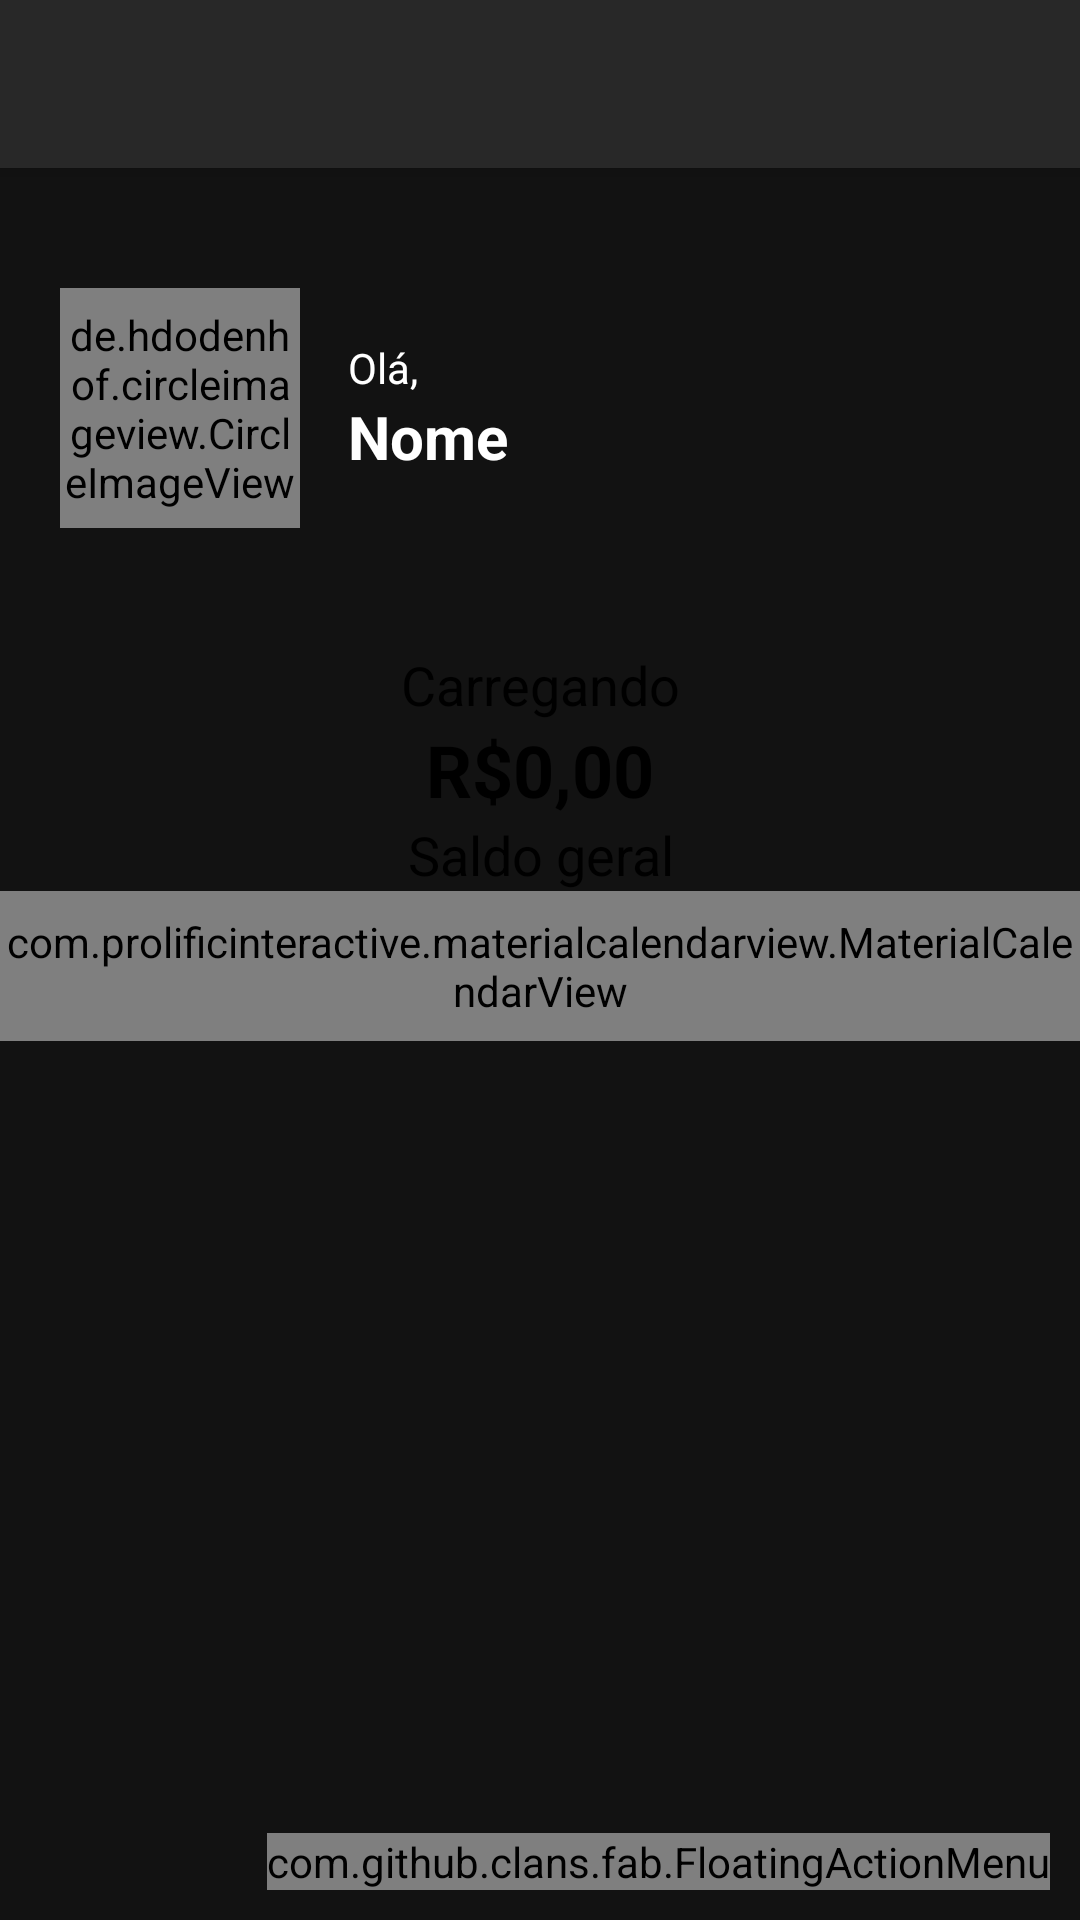

Reconstruct the res/layout file that produces this screen, plus the resources it refers to.
<!-- AndroidManifest.xml: activity theme Theme.Organizze.NoActionBar -->
<!-- res/layout/activity_main_screen.xml -->
<?xml version="1.0" encoding="utf-8"?>
<androidx.coordinatorlayout.widget.CoordinatorLayout xmlns:android="http://schemas.android.com/apk/res/android"
    xmlns:app="http://schemas.android.com/apk/res-auto"
    xmlns:tools="http://schemas.android.com/tools"
    xmlns:fab="http://schemas.android.com/apk/res-auto"
    android:layout_width="match_parent"
    android:layout_height="match_parent"
    tools:context="ativity.MainScreenActivity">

    <com.google.android.material.appbar.AppBarLayout
        android:layout_width="match_parent"
        android:layout_height="wrap_content"
        android:theme="@style/Theme.Organizze.AppBarOverlay">

        <androidx.appcompat.widget.Toolbar
            android:id="@+id/toolbar"
            android:layout_width="match_parent"
            android:layout_height="?attr/actionBarSize"
            android:background="?attr/colorPrimary"
            app:popupTheme="@style/Theme.Organizze.PopupOverlay"
            android:elevation="0dp"/>

    </com.google.android.material.appbar.AppBarLayout>

    <include layout="@layout/content_main_screen" />

    <com.github.clans.fab.FloatingActionMenu
        android:id="@+id/menu"
        android:layout_width="wrap_content"
        android:layout_height="wrap_content"
        android:layout_gravity="end|bottom"
        android:layout_marginRight="10dp"
        android:layout_marginBottom="10dp"
        android:layout_marginLeft="10dp"
        fab:menu_fab_size="normal"
        fab:menu_showShadow="true"
        fab:menu_shadowColor="#66000000"
        fab:menu_shadowRadius="4dp"
        fab:menu_shadowXOffset="1dp"
        fab:menu_shadowYOffset="3dp"
        fab:menu_colorNormal="#DA4336"
        fab:menu_colorPressed="#E75043"
        fab:menu_colorRipple="#99FFFFFF"
        fab:menu_animationDelayPerItem="50"
        fab:menu_icon="@drawable/fab_add"
        fab:menu_buttonSpacing="0dp"
        fab:menu_labels_margin="0dp"
        fab:menu_labels_showAnimation="@anim/fab_slide_in_from_right"
        fab:menu_labels_hideAnimation="@anim/fab_slide_out_to_right"
        fab:menu_labels_paddingTop="4dp"
        fab:menu_labels_paddingRight="8dp"
        fab:menu_labels_paddingBottom="4dp"
        fab:menu_labels_paddingLeft="8dp"
        fab:menu_labels_padding="8dp"
        fab:menu_labels_textColor="#FFFFFF"
        fab:menu_labels_textSize="14sp"
        fab:menu_labels_cornerRadius="3dp"
        fab:menu_labels_colorNormal="#333333"
        fab:menu_labels_colorPressed="#444444"
        fab:menu_labels_colorRipple="#66FFFFFF"
        fab:menu_labels_showShadow="true"
        fab:menu_labels_singleLine="false"
        fab:menu_labels_ellipsize="none"
        fab:menu_labels_maxLines="-1"
        fab:menu_labels_position="left"
        fab:menu_openDirection="up"
        fab:menu_backgroundColor="@android:color/transparent"
        fab:menu_fab_label="Menu">

        <com.github.clans.fab.FloatingActionButton
            android:id="@+id/fabDespesas"
            android:layout_width="wrap_content"
            android:layout_height="wrap_content"
            android:layout_gravity="bottom|end"
            android:layout_marginBottom="8dp"
            android:layout_marginRight="8dp"
            android:src="@drawable/ic_baseline_add_24"
            android:onClick="addDespesas"
            app:fab_size="mini"
            app:fab_showAnimation="@anim/fab_scale_up"
            app:fab_hideAnimation="@anim/fab_scale_down"
            app:fab_label="Despesa" />

        <com.github.clans.fab.FloatingActionButton
            android:id="@+id/fabReceitas"
            android:layout_width="wrap_content"
            android:layout_height="wrap_content"
            android:layout_gravity="bottom|end"
            android:layout_marginBottom="8dp"
            android:layout_marginRight="8dp"
            android:src="@drawable/ic_baseline_add_24"
            android:onClick="addReceitas"
            app:fab_colorNormal="@color/colorPrimaryReceitas"
            app:fab_size="mini"
            app:fab_showAnimation="@anim/fab_scale_up"
            app:fab_hideAnimation="@anim/fab_scale_down"
            app:fab_label="Receita"/>

    </com.github.clans.fab.FloatingActionMenu>

</androidx.coordinatorlayout.widget.CoordinatorLayout>
<!-- res/layout/content_main_screen.xml (included above) -->
<?xml version="1.0" encoding="utf-8"?>
<LinearLayout xmlns:android="http://schemas.android.com/apk/res/android"
    xmlns:app="http://schemas.android.com/apk/res-auto"
    android:layout_width="match_parent"
    android:layout_height="match_parent"
    android:orientation="vertical"
    app:layout_behavior="@string/appbar_scrolling_view_behavior">

    <LinearLayout
        android:layout_width="match_parent"
        android:layout_height="160dp"
        android:gravity="center_vertical"
        android:padding="20dp"
        android:orientation="horizontal"
        android:background="@color/green1"
        app:layout_constraintEnd_toEndOf="parent"
        app:layout_constraintStart_toStartOf="parent"
        app:layout_constraintTop_toTopOf="parent">

        <de.hdodenhof.circleimageview.CircleImageView
            android:id="@+id/civProfile"
            android:layout_width="80dp"
            android:layout_height="80dp"
            android:background="@drawable/profile"/>

        <androidx.appcompat.widget.LinearLayoutCompat
            android:layout_width="wrap_content"
            android:layout_height="wrap_content"
            android:layout_marginStart="16dp"
            android:orientation="vertical">

            <androidx.appcompat.widget.AppCompatTextView
                android:layout_width="wrap_content"
                android:layout_height="wrap_content"
                android:text="Olá,"
                android:textColor="@color/white"/>

            <androidx.appcompat.widget.AppCompatTextView
                android:id="@+id/tvUserName"
                android:layout_width="wrap_content"
                android:layout_height="wrap_content"
                android:text="Nome"
                android:textColor="@color/white"
                android:textStyle="bold"
                android:textSize="20sp"/>

        </androidx.appcompat.widget.LinearLayoutCompat>

    </LinearLayout>

    <LinearLayout
        android:layout_width="match_parent"
        android:layout_height="wrap_content"
        android:orientation="vertical">

        <TextView
            android:id="@+id/tvWelcome"
            android:layout_width="match_parent"
            android:layout_height="wrap_content"
            android:text="Carregando"
            android:textAlignment="center"
            android:textSize="18sp"
            android:textColor="@color/black"/>
        <TextView
            android:id="@+id/tvBalance"
            android:layout_width="match_parent"
            android:layout_height="wrap_content"
            android:text="R$0,00"
            android:textAlignment="center"
            android:textSize="24sp"
            android:textStyle="bold"
            android:textColor="@color/black"/>

        <TextView
            android:layout_width="match_parent"
            android:layout_height="wrap_content"
            android:text="Saldo geral"
            android:textAlignment="center"
            android:textSize="18sp"
            android:textColor="@color/black"/>
    </LinearLayout>

    <com.prolificinteractive.materialcalendarview.MaterialCalendarView
        android:id="@+id/cvMain"
        android:layout_width="match_parent"
        android:layout_height="50dp"
        app:mcv_showOtherDates="all"
        app:mcv_selectionColor="#00F"
        app:mcv_tileSize="50dp"/>

    <androidx.recyclerview.widget.RecyclerView
        android:id="@+id/rvMoves"
        android:layout_width="match_parent"
        android:layout_height="match_parent"/>


</LinearLayout>
<!-- resources referenced by this layout -->
<resources>
  <color name="black">#FF000000</color>
  <color name="colorPrimaryReceitas">#00D39E</color>
  <color name="white">#FFFFFFFF</color>
  <style name="Theme.Organizze.AppBarOverlay" parent="ThemeOverlay.AppCompat.Dark.ActionBar" />
  <style name="Theme.Organizze.PopupOverlay" parent="ThemeOverlay.AppCompat.Light" />
  <style name="Theme.Organizze.NoActionBar">
          <item name="windowActionBar">false</item>
          <item name="windowNoTitle">true</item>
      </style>
</resources>
